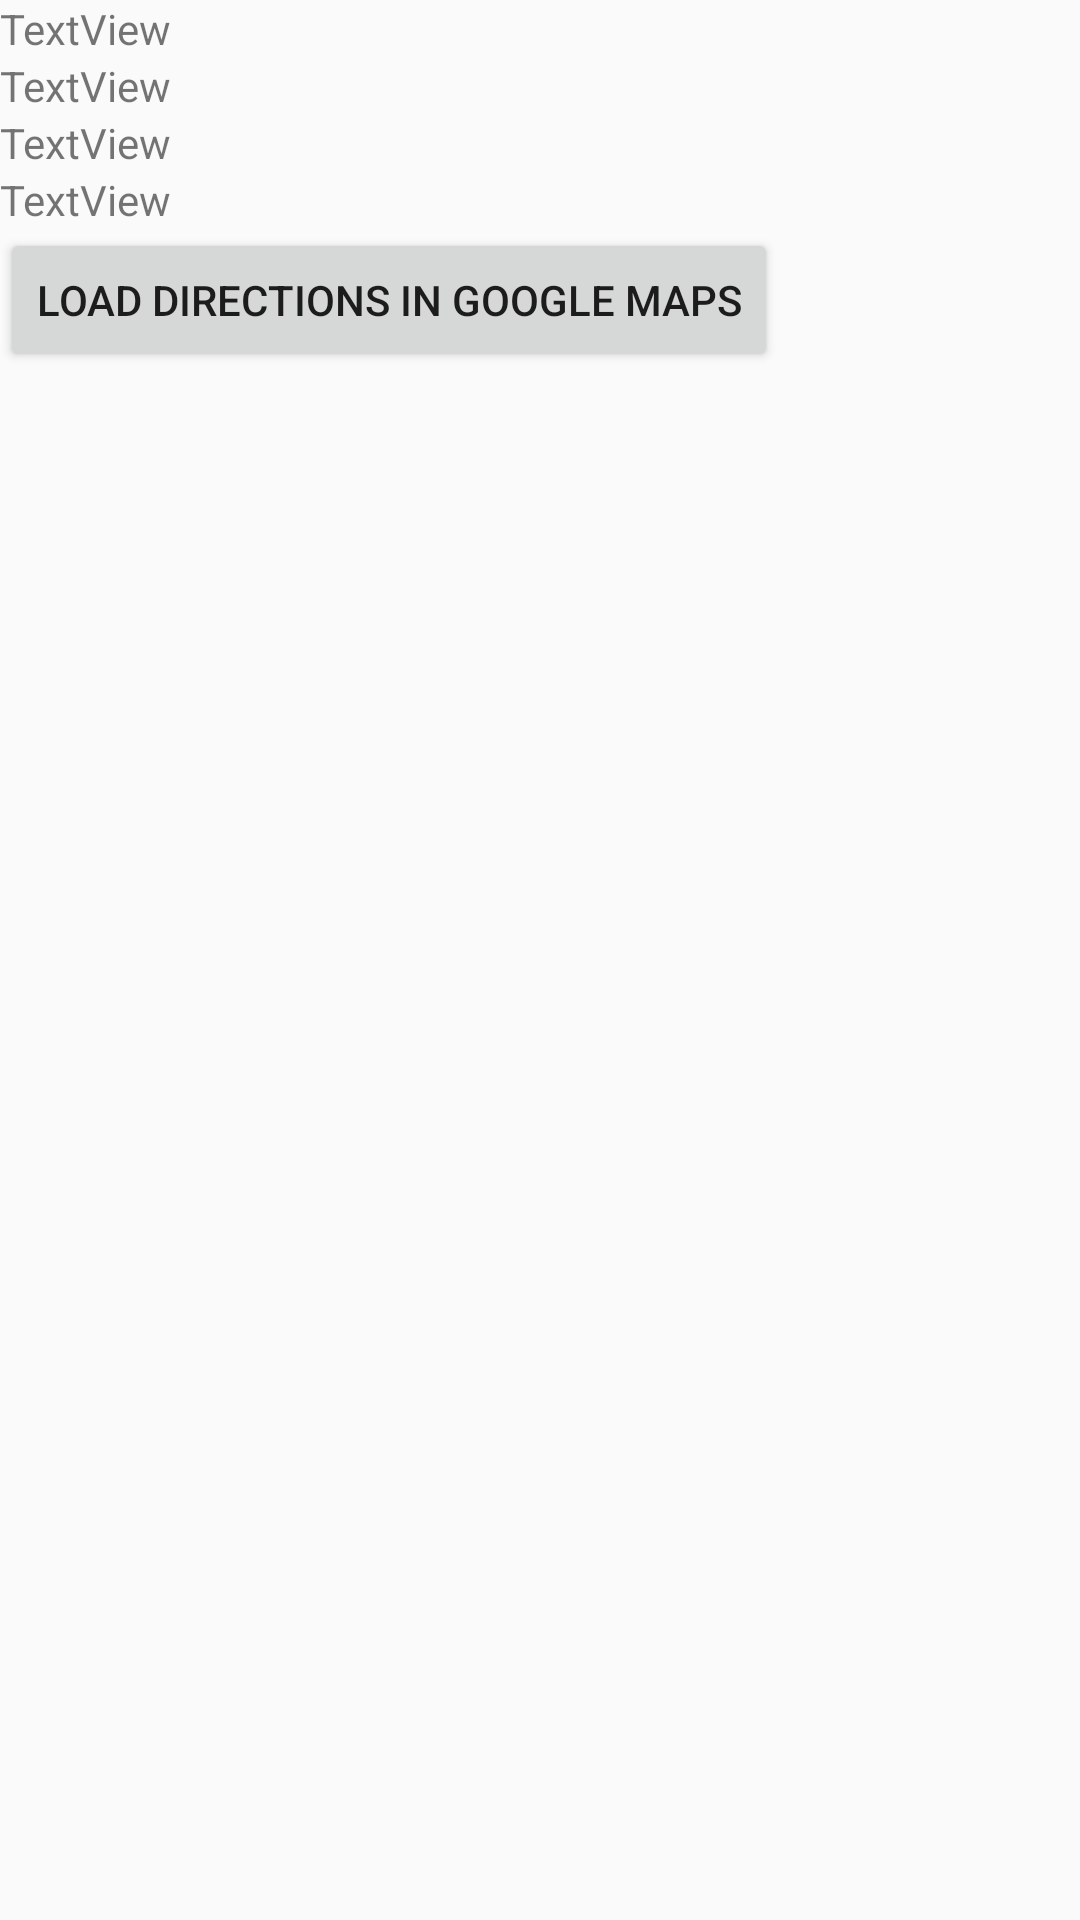

Write the Android layout XML for this screen, with the resource values it uses.
<!-- AndroidManifest.xml: application theme AppTheme -->
<!-- res/layout/detail_menu.xml -->
<?xml version="1.0" encoding="utf-8"?>
<LinearLayout xmlns:android="http://schemas.android.com/apk/res/android"
    android:orientation="vertical" android:layout_width="match_parent"
    android:layout_height="match_parent">

    <TextView
        android:id="@+id/title_View"
        android:layout_width="match_parent"
        android:layout_height="wrap_content"
        android:text="TextView" />

    <TextView
        android:id="@+id/lat_View"
        android:layout_width="match_parent"
        android:layout_height="wrap_content"
        android:text="TextView" />

    <TextView
        android:id="@+id/lon_View"
        android:layout_width="match_parent"
        android:layout_height="wrap_content"
        android:text="TextView" />

    <TextView
        android:id="@+id/telephone_View"
        android:layout_width="match_parent"
        android:layout_height="wrap_content"
        android:text="TextView" />

    <Button
        android:id="@+id/google_btn"
        android:layout_width="wrap_content"
        android:layout_height="wrap_content"
        android:text="load directions in google maps" />
</LinearLayout>
<!-- resources referenced by this layout -->
<resources>
  <style name="AppTheme" parent="Theme.AppCompat.Light.DarkActionBar">
          
          <item name="colorPrimary">@color/colorPrimary</item>
          <item name="colorPrimaryDark">@color/colorPrimaryDark</item>
          <item name="colorAccent">@color/colorAccent</item>
          <item name="windowActionBar">false</item>
          <item name="windowNoTitle">true</item>
      </style>
  <color name="colorPrimary">#008577</color>
  <color name="colorPrimaryDark">#00574B</color>
  <color name="colorAccent">#D81B60</color>
</resources>
